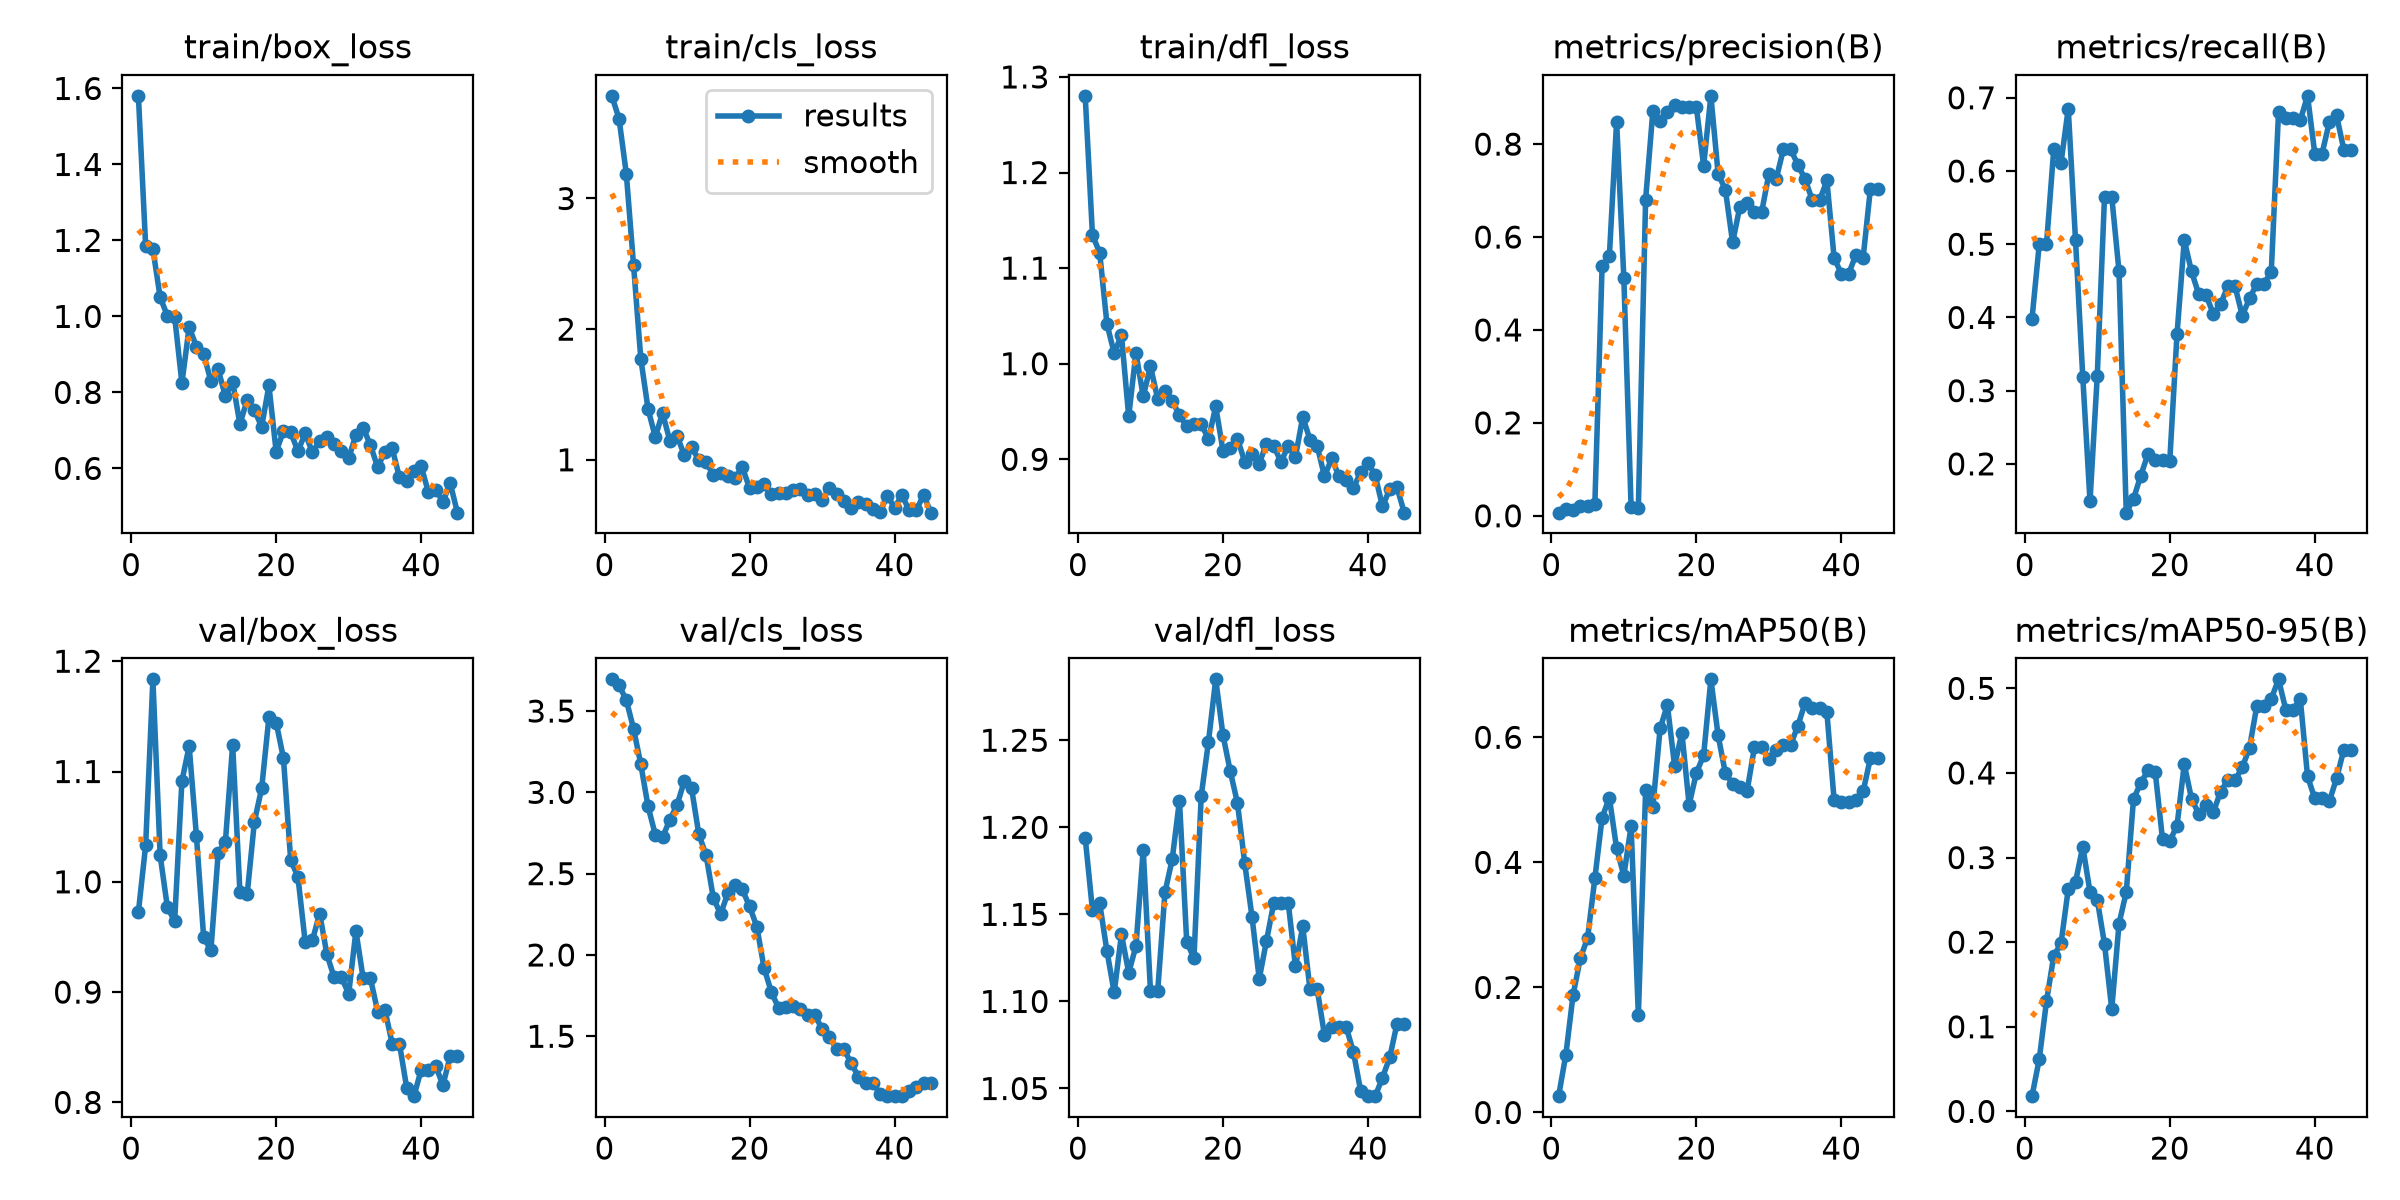

Values plotted in this chart, from the file beside it:
epoch, time, train/box_loss, train/cls_loss, train/dfl_loss, metrics/precision(B), metrics/recall(B), metrics/mAP50(B), metrics/mAP50-95(B), val/box_loss, val/cls_loss, val/dfl_loss, lr/pg0, lr/pg1, lr/pg2
1, 89.85, 1.581, 3.786, 1.28, 0.00672, 0.3982, 0.02609, 0.01798, 0.9727, 3.695, 1.194, 3.334e-05, 3.334e-05, 3.334e-05
2, 125.8, 1.185, 3.61, 1.135, 0.01508, 0.5, 0.09243, 0.06167, 1.033, 3.658, 1.152, 8.16997e-05, 8.16997e-05, 8.16997e-05
3, 153.9, 1.177, 3.191, 1.116, 0.01348, 0.5, 0.1883, 0.1301, 1.184, 3.567, 1.156, 0.0001281, 0.0001281, 0.0001281
4, 182.8, 1.05, 2.49, 1.042, 0.02131, 0.6296, 0.2464, 0.1838, 1.024, 3.391, 1.129, 0.0001725, 0.0001725, 0.0001725
5, 221.3, 1.002, 1.773, 1.011, 0.02024, 0.6111, 0.2793, 0.1985, 0.9769, 3.173, 1.105, 0.0002149, 0.0002149, 0.0002149
6, 258, 0.9996, 1.389, 1.03, 0.02526, 0.6852, 0.3742, 0.2627, 0.9644, 2.913, 1.138, 0.0002553, 0.0002553, 0.0002553
7, 307.1, 0.8245, 1.173, 0.9448, 0.5373, 0.5059, 0.4716, 0.2709, 1.091, 2.739, 1.117, 0.0002938, 0.0002938, 0.0002938
8, 397.2, 0.9716, 1.359, 1.011, 0.5586, 0.3192, 0.5034, 0.313, 1.123, 2.723, 1.132, 0.0003303, 0.0003303, 0.0003303
9, 449.4, 0.9208, 1.145, 0.9657, 0.8486, 0.1492, 0.4224, 0.2593, 1.042, 2.831, 1.187, 0.0003648, 0.0003648, 0.0003648
10, 495.9, 0.9007, 1.184, 0.9973, 0.5108, 0.3202, 0.3789, 0.2503, 0.9496, 2.922, 1.106, 0.0003973, 0.0003973, 0.0003973
11, 545.9, 0.8297, 1.035, 0.9632, 0.01804, 0.5648, 0.4581, 0.1977, 0.938, 3.069, 1.106, 0.0004278, 0.0004278, 0.0004278
12, 583, 0.8605, 1.095, 0.9716, 0.01762, 0.5648, 0.1553, 0.1208, 1.026, 3.025, 1.163, 0.0004564, 0.0004564, 0.0004564
13, 615.4, 0.7897, 1.001, 0.9613, 0.6804, 0.463, 0.5151, 0.2217, 1.036, 2.742, 1.182, 0.000483, 0.000483, 0.000483
14, 649.1, 0.8279, 0.9817, 0.9459, 0.8711, 0.1334, 0.4882, 0.2591, 1.124, 2.614, 1.215, 0.0005075, 0.0005075, 0.0005075
15, 698.6, 0.7166, 0.8838, 0.9347, 0.8505, 0.1521, 0.6141, 0.3694, 0.9909, 2.352, 1.134, 0.0005302, 0.0005302, 0.0005302
16, 750.9, 0.7801, 0.9001, 0.9373, 0.8697, 0.184, 0.6517, 0.388, 0.9886, 2.251, 1.125, 0.0005508, 0.0005508, 0.0005508
17, 784.2, 0.753, 0.8784, 0.9372, 0.8836, 0.2136, 0.5539, 0.4034, 1.055, 2.379, 1.218, 0.0005694, 0.0005694, 0.0005694
18, 813.3, 0.7096, 0.8598, 0.9208, 0.88, 0.2053, 0.6074, 0.4007, 1.085, 2.43, 1.249, 0.0005861, 0.0005861, 0.0005861
19, 843.2, 0.8182, 0.9437, 0.9553, 0.8802, 0.2058, 0.492, 0.3216, 1.149, 2.403, 1.285, 0.0006008, 0.0006008, 0.0006008
20, 892.9, 0.644, 0.7821, 0.909, 0.8796, 0.2044, 0.5429, 0.3195, 1.144, 2.298, 1.253, 0.0006135, 0.0006135, 0.0006135
21, 926.7, 0.6979, 0.7933, 0.9116, 0.7536, 0.3771, 0.5711, 0.3377, 1.112, 2.174, 1.232, 0.0006243, 0.0006243, 0.0006243
22, 953.3, 0.6952, 0.8165, 0.9214, 0.9039, 0.5055, 0.6927, 0.4102, 1.02, 1.919, 1.214, 0.000633, 0.000633, 0.000633
23, 984.3, 0.6452, 0.7364, 0.8975, 0.736, 0.4628, 0.6029, 0.3695, 1.005, 1.773, 1.179, 0.0006398, 0.0006398, 0.0006398
24, 1014, 0.6923, 0.747, 0.9055, 0.7019, 0.4315, 0.5425, 0.3516, 0.9455, 1.674, 1.149, 0.0006446, 0.0006446, 0.0006446
25, 1041, 0.6419, 0.7423, 0.8955, 0.5882, 0.4307, 0.5258, 0.362, 0.9471, 1.678, 1.113, 0.0006474, 0.0006474, 0.0006474
26, 1068, 0.6728, 0.7701, 0.9164, 0.6654, 0.4049, 0.5199, 0.3533, 0.9713, 1.685, 1.135, 0.0006482, 0.0006482, 0.0006482
27, 1095, 0.6836, 0.7726, 0.914, 0.6728, 0.4179, 0.5144, 0.3778, 0.9341, 1.667, 1.157, 0.0006471, 0.0006471, 0.0006471
28, 1121, 0.6646, 0.7307, 0.8972, 0.6534, 0.4426, 0.5837, 0.3915, 0.9133, 1.633, 1.157, 0.0006439, 0.0006439, 0.0006439
29, 1150, 0.6454, 0.7397, 0.914, 0.6534, 0.4426, 0.5837, 0.3915, 0.9133, 1.633, 1.157, 0.0006388, 0.0006388, 0.0006388
30, 1180, 0.6266, 0.6936, 0.9026, 0.7356, 0.4025, 0.5645, 0.4065, 0.8985, 1.543, 1.12, 0.0006317, 0.0006317, 0.0006317
31, 1210, 0.6887, 0.7802, 0.9443, 0.7246, 0.4259, 0.5789, 0.4299, 0.9554, 1.497, 1.143, 0.0006227, 0.0006227, 0.0006227
32, 1247, 0.7072, 0.7344, 0.9205, 0.7885, 0.446, 0.5878, 0.479, 0.9124, 1.422, 1.107, 0.0006116, 0.0006116, 0.0006116
33, 1290, 0.6611, 0.6856, 0.9138, 0.7885, 0.446, 0.5878, 0.479, 0.9124, 1.422, 1.107, 0.0005986, 0.0005986, 0.0005986
34, 1319, 0.603, 0.6299, 0.8822, 0.7557, 0.4626, 0.6184, 0.4876, 0.8823, 1.335, 1.081, 0.0005778, 0.0005778, 0.0005778
35, 1349, 0.6441, 0.6739, 0.9008, 0.7241, 0.6804, 0.6552, 0.5107, 0.8839, 1.252, 1.085, 0.0005448, 0.0005448, 0.0005448
36, 1378, 0.6525, 0.6652, 0.8823, 0.6789, 0.672, 0.6471, 0.4748, 0.8532, 1.211, 1.085, 0.0005118, 0.0005118, 0.0005118
37, 1405, 0.5766, 0.6244, 0.8783, 0.6789, 0.672, 0.6471, 0.4748, 0.8532, 1.211, 1.085, 0.0004788, 0.0004788, 0.0004788
38, 1432, 0.5675, 0.6014, 0.8704, 0.7218, 0.6693, 0.64, 0.4875, 0.8134, 1.148, 1.071, 0.0004458, 0.0004458, 0.0004458
39, 1461, 0.5941, 0.726, 0.8865, 0.5546, 0.7027, 0.499, 0.396, 0.8056, 1.132, 1.048, 0.0004127, 0.0004127, 0.0004127
40, 1491, 0.6054, 0.6331, 0.8963, 0.5209, 0.6238, 0.4969, 0.3698, 0.8296, 1.132, 1.046, 0.0003797, 0.0003797, 0.0003797
41, 1519, 0.5368, 0.7294, 0.883, 0.5209, 0.6238, 0.4969, 0.3698, 0.8296, 1.132, 1.046, 0.0003467, 0.0003467, 0.0003467
42, 1545, 0.5444, 0.6149, 0.8507, 0.5616, 0.6666, 0.4991, 0.3665, 0.833, 1.162, 1.056, 0.0003137, 0.0003137, 0.0003137
43, 1572, 0.5126, 0.6134, 0.8688, 0.5558, 0.6759, 0.5134, 0.3935, 0.8157, 1.19, 1.068, 0.0002807, 0.0002807, 0.0002807
44, 1598, 0.5609, 0.7319, 0.8707, 0.7037, 0.6293, 0.5666, 0.4273, 0.842, 1.215, 1.087, 0.0002477, 0.0002477, 0.0002477
45, 1624, 0.4835, 0.5952, 0.8441, 0.7037, 0.6293, 0.5666, 0.4273, 0.842, 1.215, 1.087, 0.0002147, 0.0002147, 0.0002147
